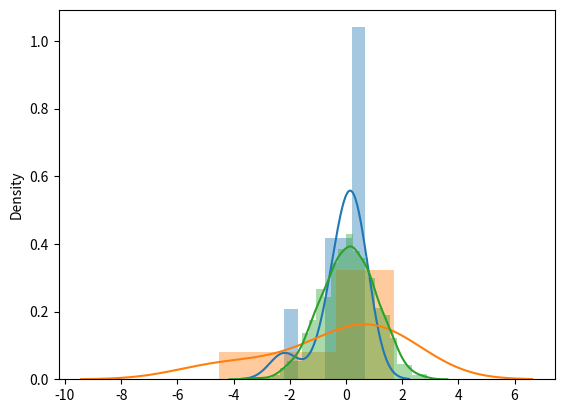

Generate this figure with matplotlib:
#
# * Python Random Normal distribution

#%%
import numpy as np 
from numpy import random
import matplotlib.pyplot as pl
import seaborn as sb

x = random.normal(size=(10))
print(x)
sb.distplot(x)
pl.show()

# %%
y = random.normal(size=(3,5))
print(y)

# %%
z = random.normal(loc=1, scale=2, size=(2,3))
print(z)
sb.distplot(z)
pl.show()

# %%
sb.distplot(random.normal(size=1000))
pl.show()

# %%
